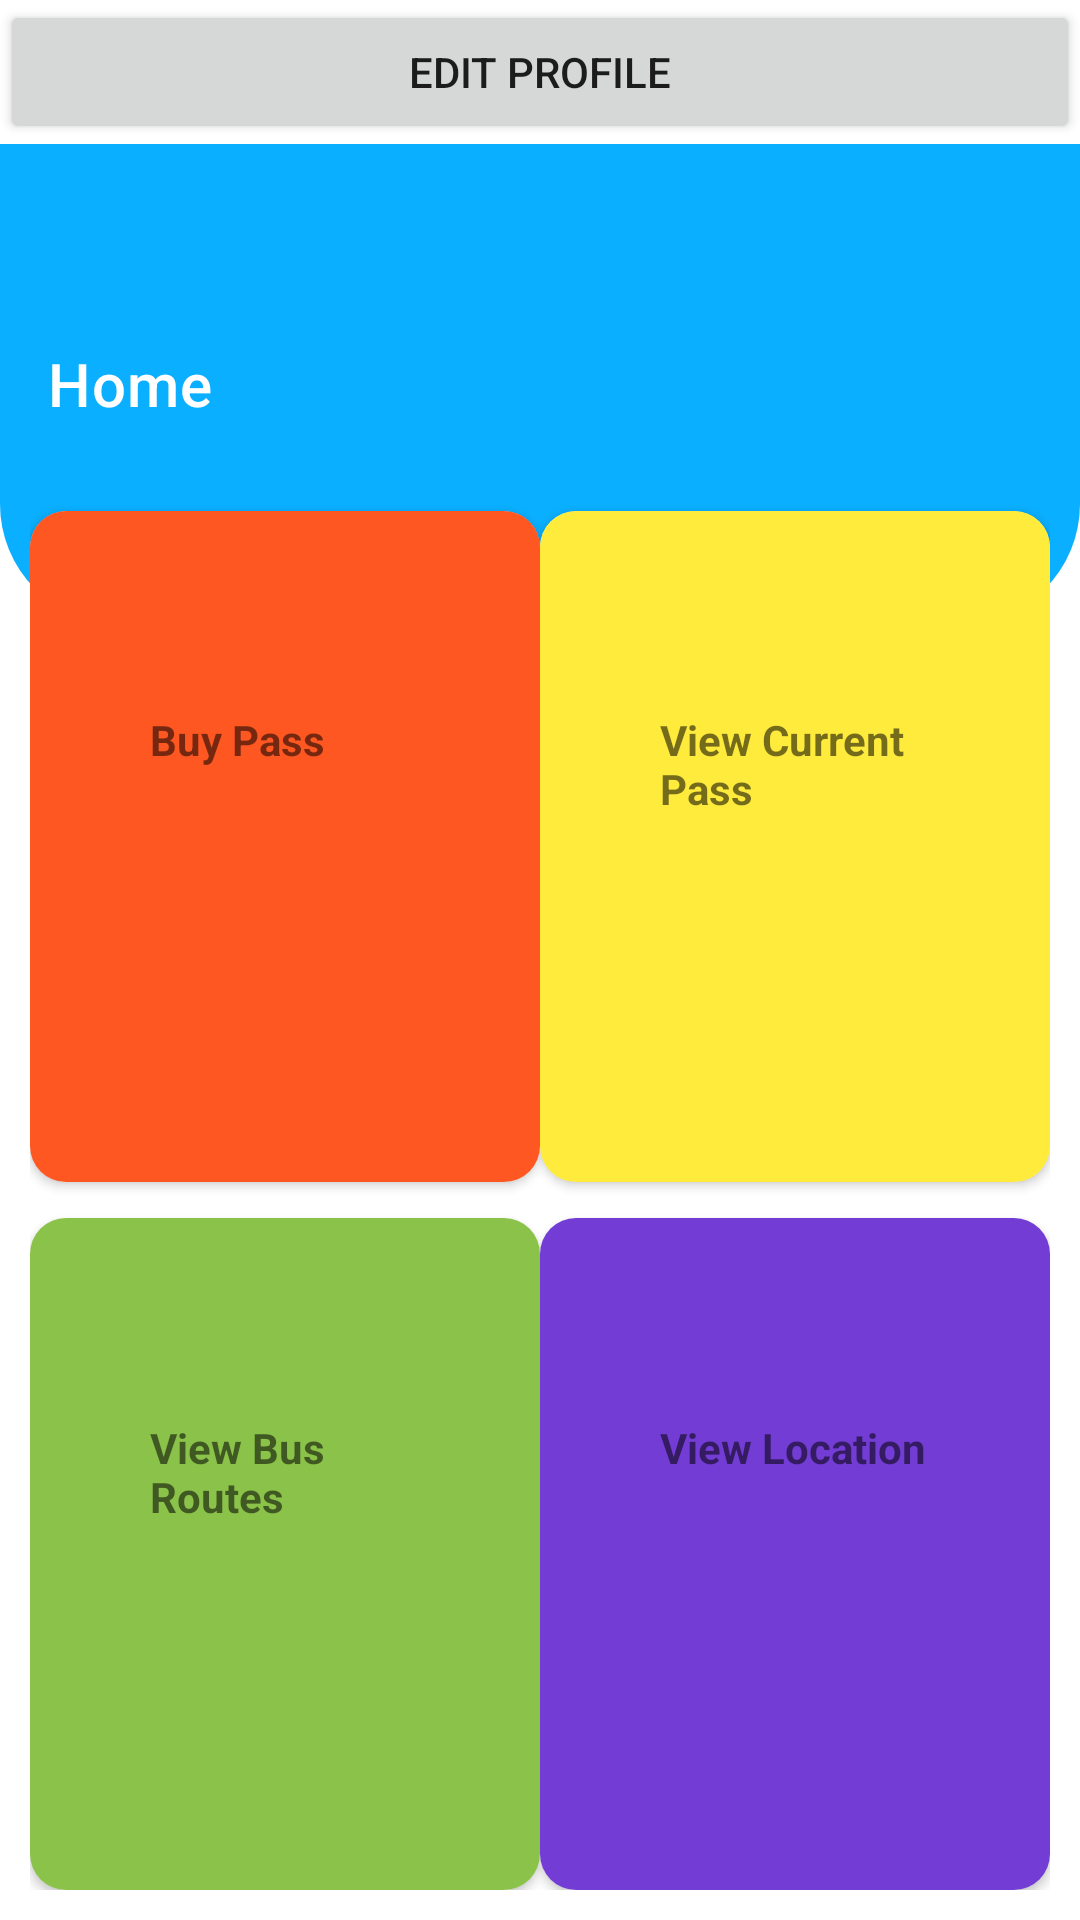

Reconstruct the res/layout file that produces this screen, plus the resources it refers to.
<!-- AndroidManifest.xml: application theme Theme.Busappjee -->
<!-- res/layout/activity_menu.xml -->
<?xml version="1.0" encoding="utf-8"?>
<LinearLayout xmlns:android="http://schemas.android.com/apk/res/android"
    xmlns:app="http://schemas.android.com/apk/res-auto"
    xmlns:tools="http://schemas.android.com/tools"
    android:layout_width="match_parent"
    android:orientation="vertical"
    android:layout_height="match_parent"
    tools:context=".Menu">

    <Button
        android:id="@+id/editProfile"
        android:layout_width="match_parent"
        android:layout_height="wrap_content"
        android:onClick="onEdit"
        android:text="Edit Profile" />

    <androidx.appcompat.widget.Toolbar
        android:background="@drawable/shape"
        app:title="Home"
        app:titleTextColor="@color/white"
        android:layout_width="match_parent"
        android:layout_height="160dp"/>

    <GridLayout
        android:columnCount="2"
        android:layout_marginTop="-50dp"
        android:layout_marginLeft="10dp"
        android:layout_marginRight="10dp"
        android:layout_marginBottom="10dp"
        android:layout_width="match_parent"
        android:layout_height="match_parent">
        <androidx.cardview.widget.CardView
            android:layout_height="wrap_content"
            android:layout_width="wrap_content"
            android:layout_columnWeight="1"
            android:layout_rowWeight="1"
            app:cardCornerRadius="12dp"
            android:layout_marginTop="12dp"
            app:cardElevation="2dp">

            <LinearLayout
                android:id="@+id/viewbuyPass"
                android:layout_width="match_parent"
                android:layout_height="match_parent"
                android:background="#FF5722"
                android:gravity="center"
                android:onClick="onClickBuy"
                android:orientation="vertical">

                <TextView
                    android:layout_width="90dp"
                    android:layout_height="90dp"
                    android:text="Buy Pass"
                    android:textStyle="bold" />


            </LinearLayout>
        </androidx.cardview.widget.CardView>
        <androidx.cardview.widget.CardView
            android:layout_height="wrap_content"
            android:layout_width="wrap_content"
            android:layout_columnWeight="1"
            android:layout_rowWeight="1"
            app:cardCornerRadius="12dp"
            android:layout_marginTop="12dp"
            app:cardElevation="2dp">

            <LinearLayout
                android:id="@+id/viewCurrentPass"
                android:layout_width="match_parent"
                android:layout_height="match_parent"
                android:background="#FFEB3B"
                android:gravity="center"
                android:onClick="currentPassClick"
                android:orientation="vertical">

                <TextView
                    android:layout_width="90dp"
                    android:layout_height="90dp"
                    android:text="View Current Pass"
                    android:textStyle="bold" />


            </LinearLayout>
        </androidx.cardview.widget.CardView>
        <androidx.cardview.widget.CardView
            android:layout_height="wrap_content"
            android:layout_width="wrap_content"
            android:layout_columnWeight="1"
            android:layout_rowWeight="1"
            app:cardCornerRadius="12dp"
            android:layout_marginTop="12dp"
            app:cardElevation="2dp">

            <LinearLayout
                android:id="@+id/ViewRoutes"
                android:layout_width="match_parent"
                android:layout_height="match_parent"
                android:background="#8BC34A"
                android:gravity="center"
                android:onClick="routesClick"
                android:orientation="vertical">

                <TextView
                    android:layout_width="90dp"
                    android:layout_height="90dp"
                    android:text="View Bus Routes"
                    android:textStyle="bold" />


            </LinearLayout>
        </androidx.cardview.widget.CardView>
        <androidx.cardview.widget.CardView
            android:layout_height="wrap_content"
            android:layout_width="wrap_content"
            android:layout_columnWeight="1"
            android:layout_rowWeight="1"
            app:cardCornerRadius="12dp"
            android:layout_marginTop="12dp"
            app:cardElevation="2dp">

            <LinearLayout
                android:id="@+id/ViewHistory"
                android:layout_width="match_parent"
                android:layout_height="match_parent"
                android:background="#733DD5"
                android:gravity="center"
                android:onClick="viewdata"
                android:orientation="vertical">

                <TextView
                    android:layout_width="90dp"
                    android:layout_height="90dp"
                    android:text="View Location"
                    android:textStyle="bold" />


            </LinearLayout>
        </androidx.cardview.widget.CardView>




    </GridLayout>


</LinearLayout>
<!-- resources referenced by this layout -->
<resources>
  <color name="white">#FFFFFFFF</color>
  <!-- drawable shape (drawable) -->
  <?xml version="1.0" encoding="utf-8"?>
  <shape xmlns:android="http://schemas.android.com/apk/res/android">
      <solid
          android:color="#0AAFFF"/>
      <corners
          android:bottomLeftRadius="40dp"
          android:bottomRightRadius="40dp"/>
  
  </shape>
  <style name="Theme.Busappjee" parent="Theme.MaterialComponents.DayNight.DarkActionBar">
          
          <item name="colorPrimary">@color/lavender</item>
          <item name="colorPrimaryVariant">@color/lavender</item>
          <item name="colorOnPrimary">@color/white</item>
          
          <item name="colorSecondary">@color/teal_200</item>
          <item name="colorSecondaryVariant">@color/teal_700</item>
          <item name="colorOnSecondary">@color/black</item>
          
          <item name="android:statusBarColor">?attr/colorPrimaryVariant</item>
          
      </style>
  <color name="lavender">#8692f7</color>
  <color name="teal_200">#FF03DAC5</color>
  <color name="teal_700">#FF018786</color>
  <color name="black">#FF000000</color>
</resources>
